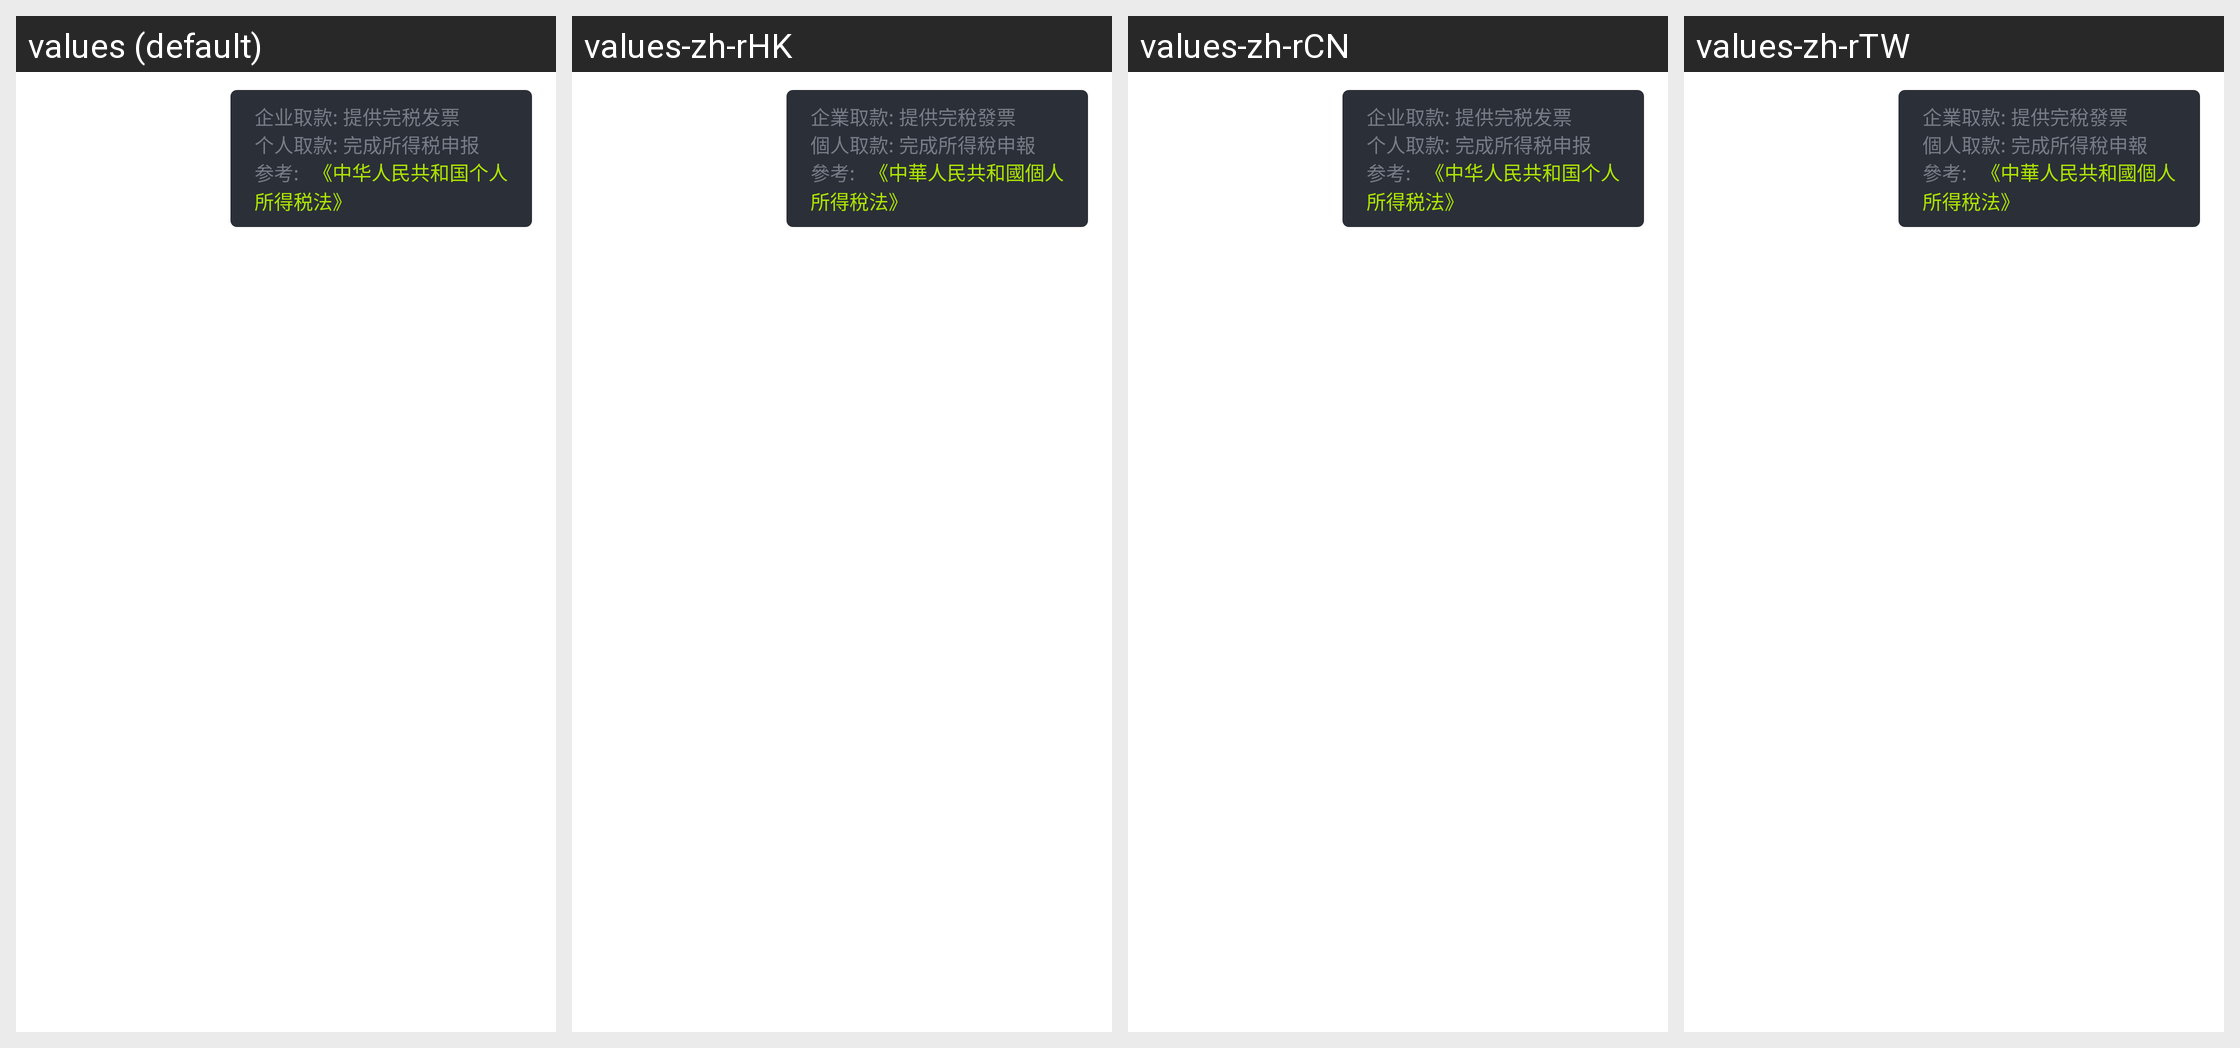

Locale-by-locale string values for the Android screen shown in this grid:
Android screen res/layout/popup_wallet_tax.xml rendered under 4 locales, left to right: values (default), values-zh-rHK, values-zh-rCN, values-zh-rTW. Device: Nexus 5 (rendered at 1080×1920; each locale shown at half size, 540×960, under a caption strip naming it); theme AppTheme_SwipeBack.
Other locales in the repository, not shown: values-ch, values-en.
Strings drawn on this screen, with the default value and each locale's value (text and hints the layout hard-codes, and strings that could not be matched under every locale, appear in the picture but are not listed):

tax_explain_extract
  values: 企业取款: 提供完税发票
      个人取款: 完成所得税申报
      参考:
  values-zh-rHK: 企業取款: 提供完稅發票
      個人取款: 完成所得稅申報
      參考:
  values-zh-rCN: 企业取款: 提供完税发票
      个人取款: 完成所得税申报
      参考:
  values-zh-rTW: 企業取款: 提供完稅發票
      個人取款: 完成所得稅申報
      參考:

taw_law1
  values: 《中华人民共和国个人
  values-zh-rHK: 《中華人民共和國個人
  values-zh-rCN: 《中华人民共和国个人
  values-zh-rTW: 《中華人民共和國個人

taw_law2
  values: 所得税法》
  values-zh-rHK: 所得稅法》
  values-zh-rCN: 所得税法》
  values-zh-rTW: 所得稅法》
